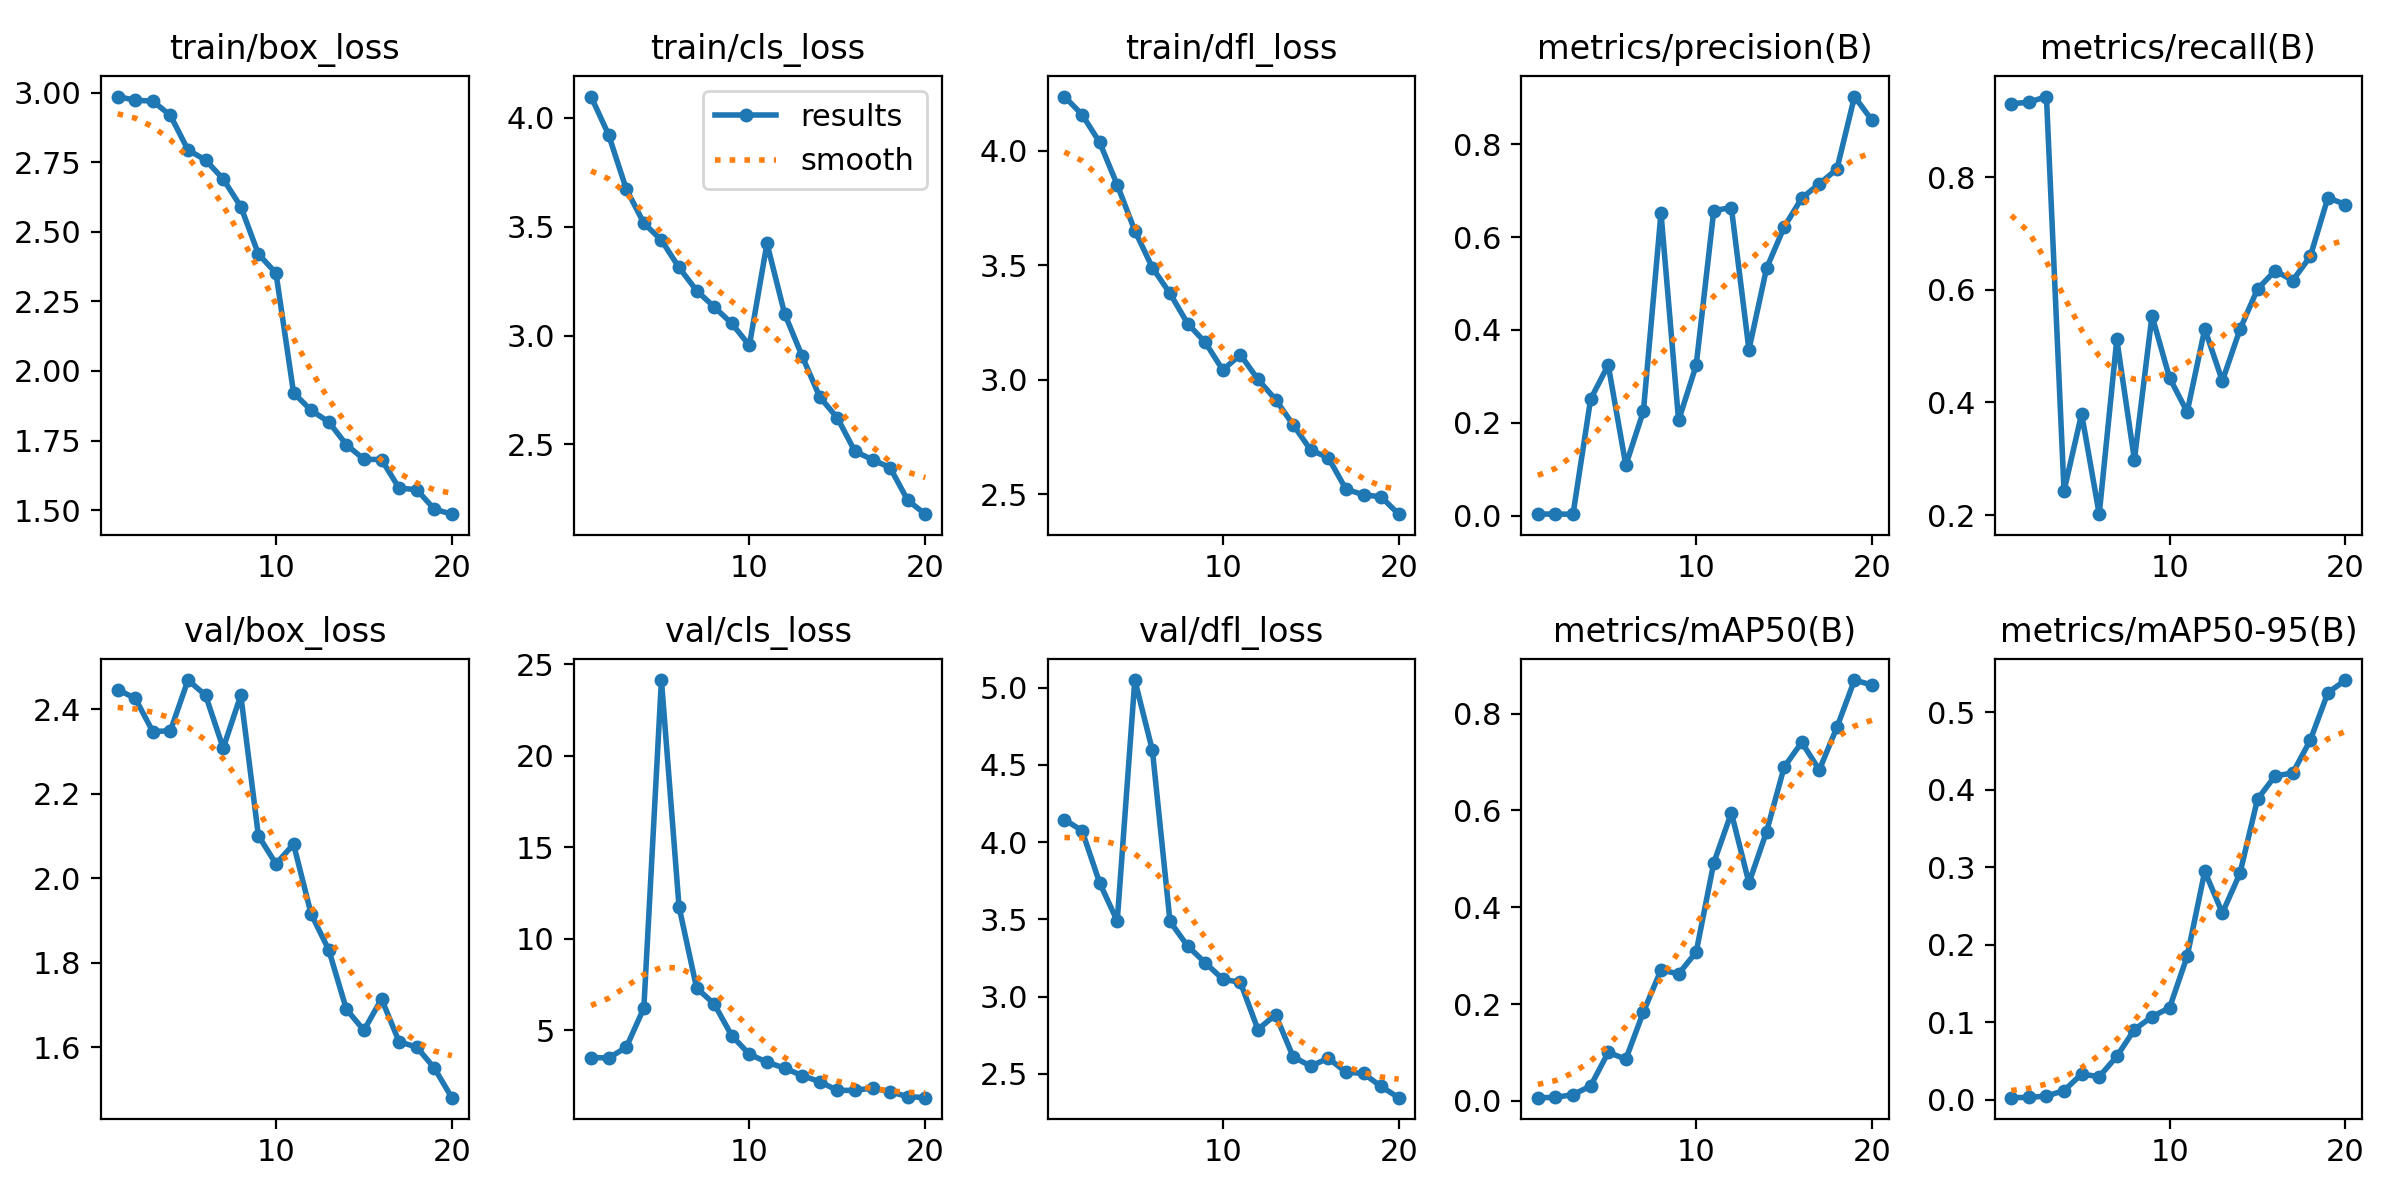

Values plotted in this chart, from the file beside it:
epoch, train/box_loss, train/cls_loss, train/dfl_loss, metrics/precision(B), metrics/recall(B), metrics/mAP50(B), metrics/mAP50-95(B), val/box_loss, val/cls_loss, val/dfl_loss, lr/pg0, lr/pg1, lr/pg2
1, 2.986, 4.097, 4.237, 0.0036, 0.9303, 0.00648, 0.00278, 2.446, 3.499, 4.146, 0.0002875, 0.0002875, 0.0002875
2, 2.973, 3.921, 4.158, 0.0036, 0.9328, 0.00707, 0.00311, 2.425, 3.477, 4.074, 0.0005584, 0.0005584, 0.0005584
3, 2.97, 3.673, 4.037, 0.00338, 0.9429, 0.01285, 0.0049, 2.347, 4.053, 3.736, 0.0007996, 0.0007996, 0.0007996
4, 2.918, 3.516, 3.851, 0.2511, 0.243, 0.03056, 0.01189, 2.349, 6.202, 3.489, 0.001011, 0.001011, 0.001011
5, 2.794, 3.438, 3.651, 0.3246, 0.3798, 0.1001, 0.03328, 2.469, 24.14, 5.05, 0.001002, 0.001002, 0.001002
6, 2.758, 3.312, 3.489, 0.1089, 0.2017, 0.08601, 0.02984, 2.433, 11.75, 4.594, 0.0009406, 0.0009406, 0.0009406
7, 2.689, 3.206, 3.376, 0.2253, 0.5119, 0.1836, 0.05609, 2.308, 7.304, 3.486, 0.0008787, 0.0008787, 0.0008787
8, 2.591, 3.131, 3.245, 0.6521, 0.2986, 0.2704, 0.09069, 2.433, 6.429, 3.327, 0.0008169, 0.0008169, 0.0008169
9, 2.42, 3.055, 3.163, 0.2052, 0.5538, 0.2623, 0.1072, 2.1, 4.693, 3.219, 0.000755, 0.000755, 0.000755
10, 2.352, 2.955, 3.042, 0.3239, 0.4436, 0.3073, 0.1189, 2.034, 3.679, 3.112, 0.0006931, 0.0006931, 0.0006931
11, 1.921, 3.423, 3.109, 0.6571, 0.3831, 0.4916, 0.1853, 2.08, 3.247, 3.092, 0.0006312, 0.0006312, 0.0006312
12, 1.858, 3.101, 3.001, 0.6636, 0.5304, 0.5951, 0.295, 1.915, 2.922, 2.786, 0.0005694, 0.0005694, 0.0005694
13, 1.817, 2.905, 2.913, 0.3575, 0.4382, 0.4504, 0.2412, 1.83, 2.513, 2.883, 0.0005075, 0.0005075, 0.0005075
14, 1.735, 2.718, 2.803, 0.5327, 0.5295, 0.5559, 0.2923, 1.69, 2.178, 2.61, 0.0004456, 0.0004456, 0.0004456
15, 1.683, 2.622, 2.692, 0.6216, 0.6013, 0.6896, 0.3883, 1.64, 1.706, 2.549, 0.0003837, 0.0003837, 0.0003837
16, 1.682, 2.468, 2.659, 0.6839, 0.6338, 0.7408, 0.4181, 1.714, 1.703, 2.601, 0.0003219, 0.0003219, 0.0003219
17, 1.579, 2.43, 2.522, 0.7148, 0.6164, 0.6838, 0.4219, 1.613, 1.833, 2.51, 0.00026, 0.00026, 0.00026
18, 1.574, 2.393, 2.497, 0.7465, 0.6593, 0.7717, 0.4643, 1.6, 1.625, 2.502, 0.0001981, 0.0001981, 0.0001981
19, 1.503, 2.244, 2.488, 0.9027, 0.7634, 0.8695, 0.5255, 1.551, 1.365, 2.418, 0.0001363, 0.0001363, 0.0001363
20, 1.485, 2.18, 2.412, 0.8513, 0.7513, 0.8591, 0.5419, 1.481, 1.305, 2.345, 7.4375e-05, 7.4375e-05, 7.4375e-05
